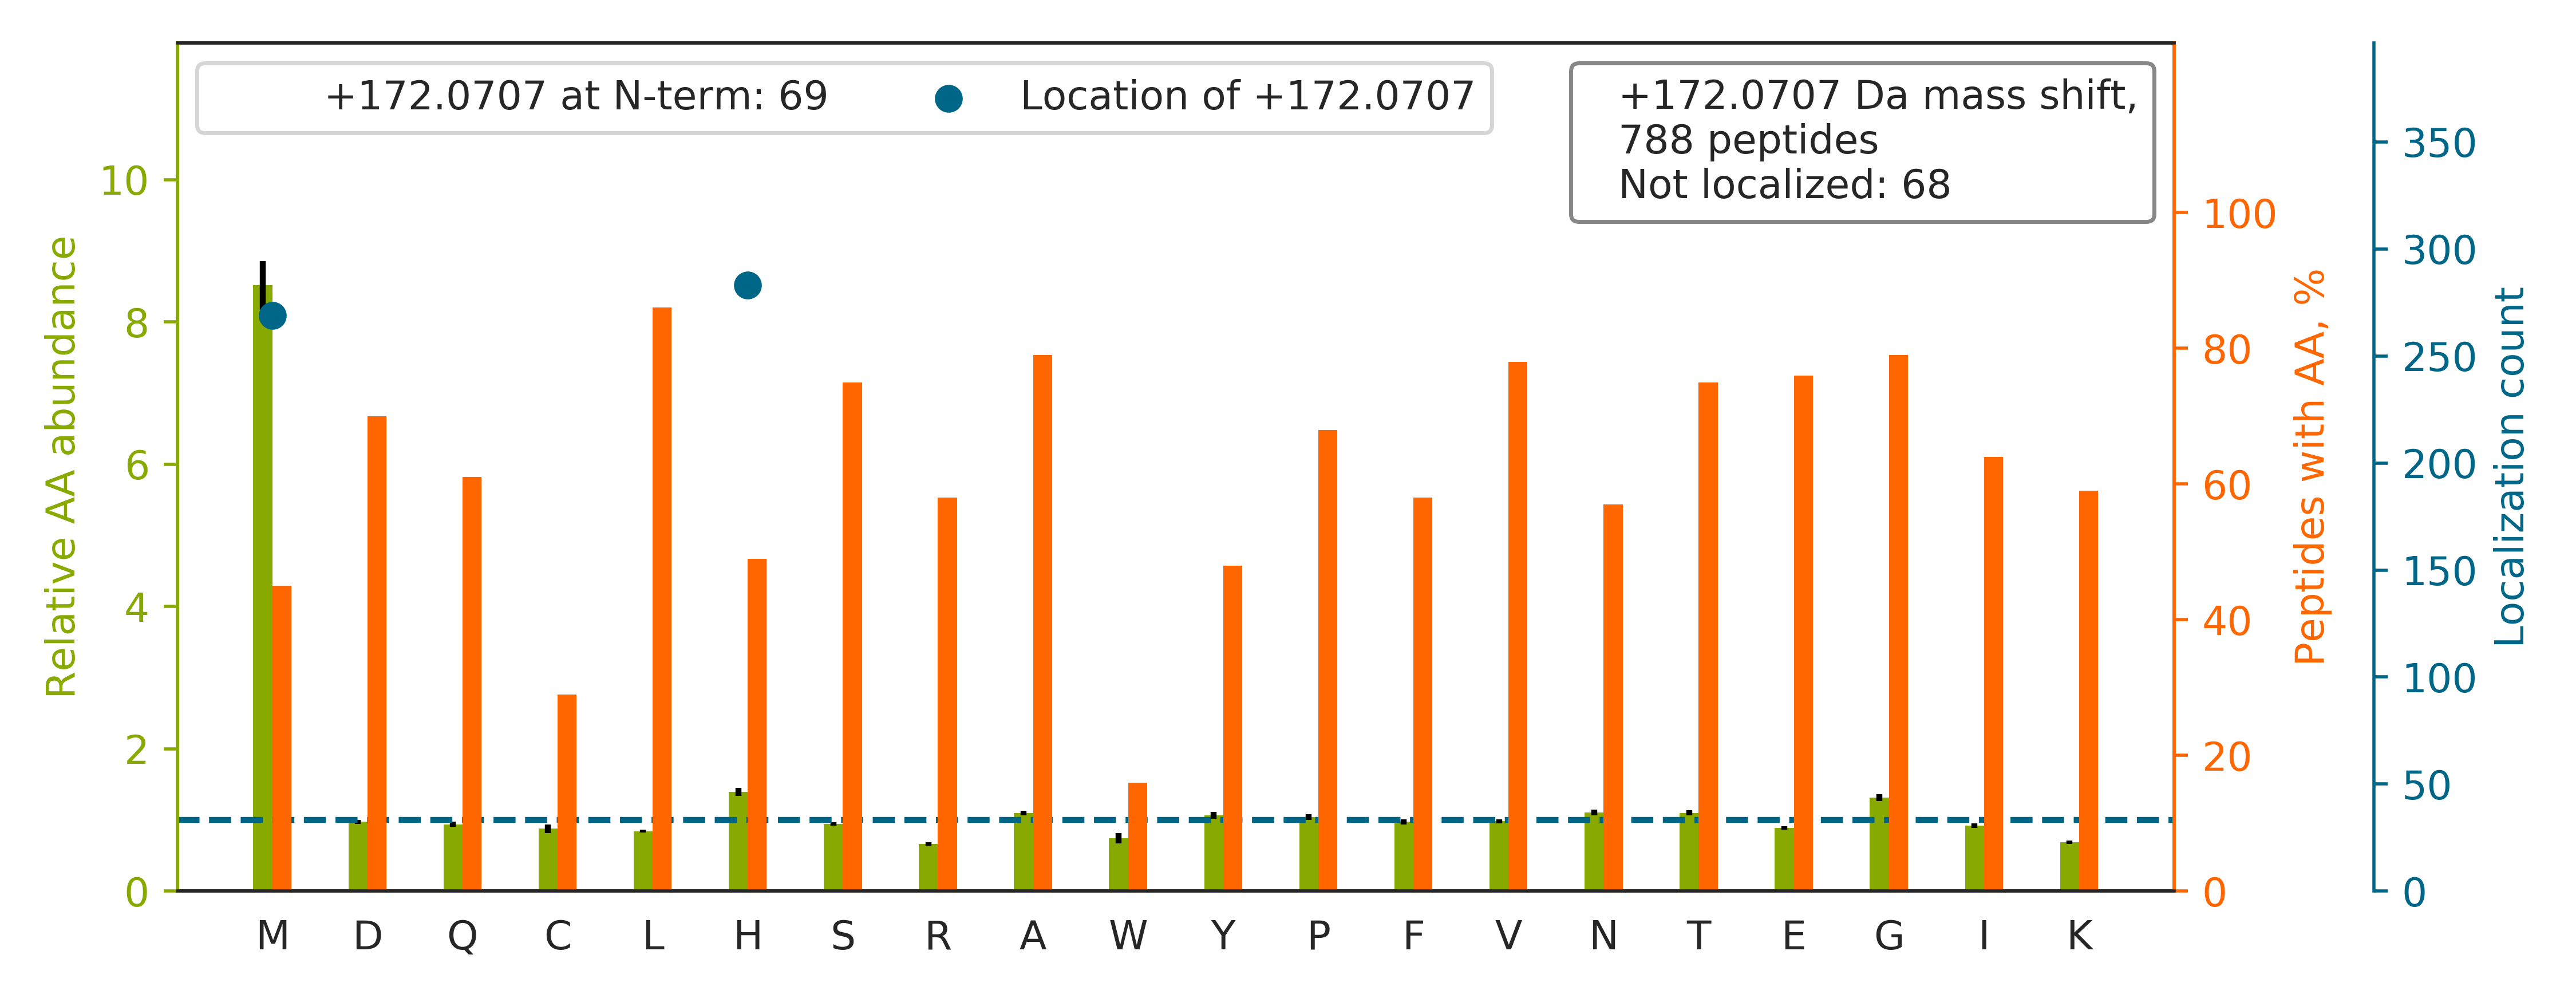

Source data for this figure (header and first rows):
top isoform	localization score	spectrum
NM[+172]GGPYGGGNYGPGGSGGSGGYGGR	1.0	38CPTAC_COprospective_W_VU_20150904_11CO…
GDLENAFLNLVQCIQNKPLYFADR		37CPTAC_COprospective_W_VU_20150904_16CO…
TGDFQLH[+172]TNVNDGTEFGGSIYQK	1.0	54CPTAC_COprospective_W_VU_20160226_01CO…
HGNRGETGPSGPVGPAGAVGPR		08CPTAC_COprospective_W_VU_20150928_05CO…
AAEDDEDDDVDTKK		83CPTAC_COprospective_W_VU_20160524_05CO…
GH[+172]YTEGAELVDSVLDVVR	1.0	54CPTAC_COprospective_W_VU_20160226_01CO…
KFNALFAQGNYSEAAK		39CPTAC_COprospective_W_VU_20150909_09CO…
DSVNPGVM[+172]VLLGCGALSSTCGQLASYPLALVR	1.0	39CPTAC_COprospective_W_VU_20150909_09CO…
EM[+172]EENFAVEAANYQDTIGR	1.0	52CPTAC_COprospective_W_VU_20160223_11CO…
GPGGNSAPFQLQM[+172]FDIVCSTSWANTDK	1.0	38CPTAC_COprospective_W_VU_20150904_11CO…
FM[+172]PIMQWLYFDALECLPEDKEVLTEDK	0.02223	52CPTAC_COprospective_W_VU_20160223_11CO…
TH[+172]TCPPCPAPELLGGPSVFLFPPKPK	1.0	52CPTAC_COprospective_W_VU_20160223_11CO…
H[+172]AVPTNSLAGNAYALTSPLQLLATQASSSAPVVV…	1.0	39CPTAC_COprospective_W_VU_20150909_09CO…
GTEWVDPEDPTVIAENELLGAAAAIEAAAK		63CPTAC_COprospective_W_VU_20160316_11CO…
SH[+172]MMDVQGSTQDSAIKDFVLK	0.8419	88CPTAC_COprospective_W_VU_20160705_11CO…
M[+172]SVQPTVSLGGFEITPPVVLR	1.0	65CPTAC_COprospective_W_VU_20160322_05CO…
TPGAVNACH[+172]LSCSALLQDNIADAVACAK	1.0	36CPTAC_COprospective_W_VU_20150824_11CO…
GM[+172]TTLLSSLGAQCVIASR	1.0	26CPTAC_COprospective_W_VU_20150810_05CO…
FGGEHVPNSPFQVTALAGDQPSVQPPLR		38CPTAC_COprospective_W_VU_20150904_11CO…
GGLGGGYGGASGM[+172]GGITAVTVNQSLLSPLVLEVD…	1.0	54CPTAC_COprospective_W_VU_20160226_01CO…
HTGPGILSM[+172]ANAGPNTNGSQFFICTAK	0.9259	26CPTAC_COprospective_W_VU_20150810_05CO…
SGDAAIVDMVPGKPMCVESFSDYPPLGR		79CPTAC_COprospective_W_VU_20160510_05CO…
IQDVGLVPMGGVM[+172]SGAVPAAAAQEAVEEDIPIAK	0.9534	87CPTAC_COprospective_W_VU_20160701_09CO…
SGAH[+172]SFISGLPQGYDTEVDEAGSQLSGGQR	1.0	38CPTAC_COprospective_W_VU_20150904_11CO…
M[+172]VGDVTGAQAYASTAK	1.0	38CPTAC_COprospective_W_VU_20150904_11CO…
GM[+172]SLNLEPDNVGVVVFGNDK	1.0	26CPTAC_COprospective_W_VU_20150810_05CO…
ATDAEADVASLNR		54CPTAC_COprospective_W_VU_20160226_01CO…
M[+172]SCMDNKDGSCSVEYIPYEAGTYSLNVTYGGHQV…	0.9983	74CPTAC_COprospective_W_VU_20160912_11CO…
LDPAHQGQMCGLCGNFNQNQADDFTALSGVVEATGAAFAN…		38CPTAC_COprospective_W_VU_20150904_11CO…
FQSSAVM[+172]ALQEACEAYLVGLFEDTNLCAIHAK	1.0	26CPTAC_COprospective_W_VU_20150810_05CO…
M[+172]DATANDVPSPYEVR	1.0	39CPTAC_COprospective_W_VU_20150909_09CO…
GISNM[+172]LDVNGLFTLSHITQLVLSHNK	1	67CPTAC_COprospective_W_VU_20160324_16CO…
GAM[+172]AATYSALNSSKPTPQLKPIESSILAQR	1.0	02CPTAC_COprospective_W_VU_20150624_01CO…
NM[+172]DPLNDNVTSLLNASSDKFVADLWK	1.0	64CPTAC_COprospective_W_VU_20160318_11CO…
GQNDLM[+172]GTAEDFADQFLR	1.0	66CPTAC_COprospective_W_VU_20160323_11CO…
KATQQAEQLSNELATER		54CPTAC_COprospective_W_VU_20160226_01CO…
NDANPETH[+172]AFVTSPEIVTALAIAGTLK	1.0	71CPTAC_COprospective_W_VU_20160414_14CO…
SMMQDREDQSILCTGESGAGK		66CPTAC_COprospective_W_VU_20160323_11CO…
MMCGAPSATQPATAETQHIADQVR		25CPTAC_COprospective_W_VU_20160726_05CO…
M[+172]YTDIQEPMLSAAQEQFGGNPFASLVSNTSSGEG…	0.9393	59CPTAC_COprospective_W_VU_20160308_13CO…
NM[+172]ITGTSQADCAVLIVAAGVGEFEAGISK	1.0	51CPTAC_COprospective_W_VU_20160215_16CO…
GLVEPVDVVDNADGTQTVNYVPSR		53CPTAC_COprospective_W_VU_20160226_11CO…
NM[+172]NCIEMGGNPLENSGFEPGAFDGLK	0.7488	66CPTAC_COprospective_W_VU_20160323_11CO…
TTGIVMDSGDGVTH[+172]TVPIYEGYALPHAILR	0.01838	51CPTAC_COprospective_W_VU_20160215_16CO…
GYLVSVDGYMNMQLANTEEYIDGALSGHLGEVLIR		77CPTAC_COprospective_W_VU_20160504_11CO…
MLMDFEQLQPGDSVIQNASNSGVGQAVIQIAAALGLR		39CPTAC_COprospective_W_VU_20150909_09CO…
LQEEIQLKEEAENNLAAFR		51CPTAC_COprospective_W_VU_20160215_16CO…
QEPSQGTTTFAVTSILR		26CPTAC_COprospective_W_VU_20150810_05CO…
LGVGAATH[+172]VVIYDASDQGLYSAPR	1.0	40CPTAC_COprospective_W_VU_20150909_05CO…
KEAESCDCLQGFQLTH[+172]SLGGGTGSGMGTLLISK	0.9896	27CPTAC_COprospective_W_VU_20150810_22CO…
KTFSH[+172]ELSDFGLESTAGEIPVVAIR	1.0	73CPTAC_COprospective_W_VU_20160422_11CO…
FPSNSPVTH[+172]VAANTQPGLATPAVITVTANR	1.0	39CPTAC_COprospective_W_VU_20150909_09CO…
SIGLPDVH[+172]SGYGFAIGNMAAFDMNDPEAVVSPGG…	0.9447	86CPTAC_COprospective_W_VU_20160628_11CO…
GNFGGSFAGSFGGAGGH[+172]APGVAR	1.0	39CPTAC_COprospective_W_VU_20150909_09CO…
H[+172]TVNYGSDLTGGGDLFVGNEK	1.0	63CPTAC_COprospective_W_VU_20160316_11CO…
H[+172]YFQNTQGLIFVVDSNDRER	1.0	72CPTAC_COprospective_W_VU_20160422_05CO…
VGAGAPVYM[+172]AAVLEYLTAEILELAGNAAR	1.0	62CPTAC_COprospective_W_VU_20160311_05CO…
H[+172]LVALLAGPWDQSLAFPLAASGPTLAGQTLK	1.0	40CPTAC_COprospective_W_VU_20150909_05CO…
M[+172]QEAMTQEVSDVFSDTTTPIK	0.6747	90CPTAC_COprospective_W_VU_20160728_11CO…
M[+172]APYQGPDAVPGALDYK	1.0	55CPTAC_COprospective_W_VU_20160630_11CO…
... 728 more rows
